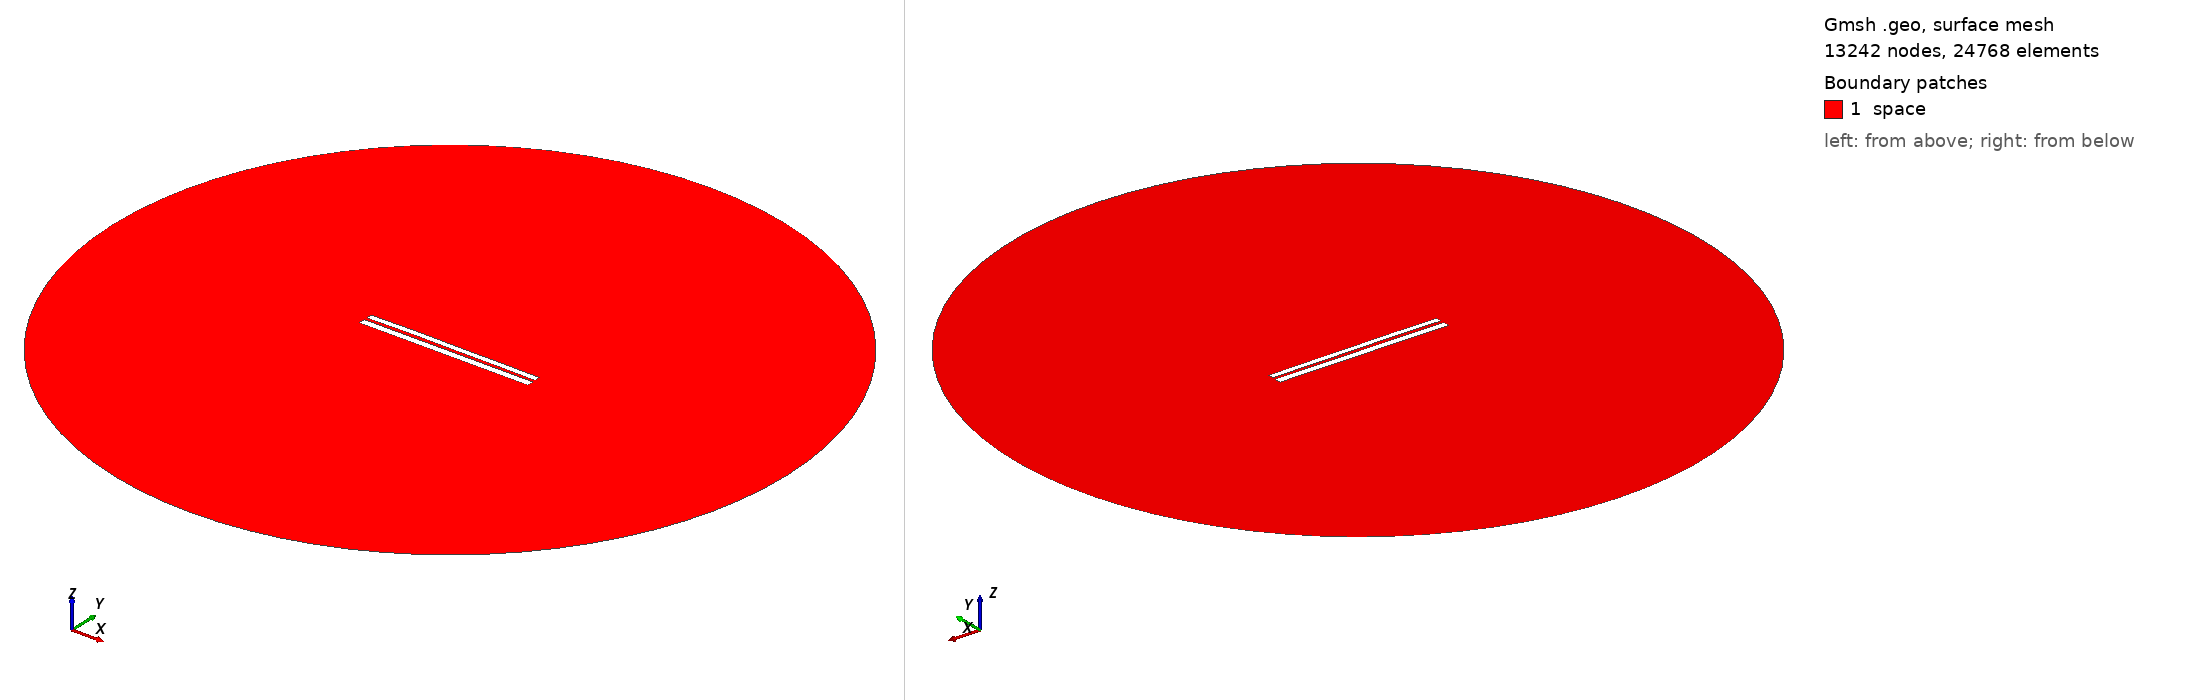

Gmsh geometry script, surface-meshed: 13242 nodes, 24768 surface elements. Boundary patches (legend numbers): 1 space. Left view from above one corner, right view from below the opposite corner. Legend entries are the model's physical surfaces. The drawing asked Gmsh for element sizes between 1% and 20% of the model's largest extent; the script's own settings can give other sizes.

=== 6619.geo (drawn) ===
//---------------------------------------
// Geometry kernel
//---------------------------------------

SetFactory("OpenCASCADE");



//---------------------------------------
// Parameters of the geometry
//---------------------------------------

// Overetch of the upper plate
overetch = 0.25;

// Distance between the plates
distance = 1.5;

// Discretization over the x axis (for the deformation)
nx = 50; 

// Length of the plate
L = 100 - overetch; 

// Number of modes
n = 4; 

// 1st mode coefficient
coeff(1) = 0.0;
beta(1) = 0.596864 * 3.1415926535 / L;

// 2nd mode coefficient
coeff(2) = 0.15;
beta(2) = 1.49418 * 3.1415926535 / L;

// 3rd mode coefficient
coeff(3) = 0.07499999999999998;
beta(3) = 2.50025 * 3.1415926535 / L;

// 4th mode coefficient
coeff(4) = 0.07499999999999998;
beta(4) = 3.49999 * 3.1415926535 / L;



//---------------------------------------
// Upper plate (deformed rectangle)
//---------------------------------------

// Coordiantes of the upper plate
xmin = -50;
xmax = 50 - overetch;

// Height of the upper plate
yheight = 4 - 2 * overetch;

// Indexes of the points
UpperID[] = {};
LowerID[] = {};
LeftID[] = {};
RightID[] = {};

// Point index
p = 1;

// Horizontal edges
For i In {1:nx}
    x = xmin + (i-1)*(xmax - xmin)/(nx-1);

    y_bottom = distance / 2 + overetch;
    For j In {1:n}
        C = (Cosh(beta(j)*L) + Cos(beta(j)*L)) / (Sinh(beta(j)*L) + Sin(beta(j)*L));
        y_bottom  = y_bottom + coeff(j) * (Cosh(beta(j)*(x+50)) - Cos(beta(j)*(x+50)) - C * (Sinh(beta(j)*(x+50)) - Sin(beta(j)*(x+50))));
    EndFor

    y_top = y_bottom + yheight;

    Point(p) = {x, y_top, 0, 1.0};
    UpperID[i] = p;
    p = p + 1;

    Point(p) = {x, y_bottom, 0, 1.0};
    LowerID[i] = p;
    p = p + 1;
EndFor

// Create point lists
UpperPts[] = {}; LowerPts[] = {};
For i In {1:nx}
  UpperPts[] += {UpperID[i]};
  LowerPts[] += {LowerID[i]};
EndFor

// Build splines
Spline(1) = {UpperPts[]};
Spline(2) = {LowerPts[]};
Line(3) = {LowerPts[nx-1], UpperPts[nx-1]};
Line(4) = {LowerPts[0], UpperPts[0]};

// Build the plane surface
Curve Loop(1) = {2, 3, -1, -4};
Plane Surface(1) = {1};



//---------------------------------------
// Lower plate (rectangle)
//---------------------------------------

// Vertices
Point(1001) = {-50, -1, 0, 1.0};
Point(1002) = { 50, -1, 0, 1.0};
Point(1003) = { 50,  -5, 0, 1.0};
Point(1004) = {-50,  -5, 0, 1.0};

// Edges
Line(5) = {1001, 1002};
Line(6) = {1002, 1003};
Line(7) = {1003, 1004};
Line(8) = {1004, 1001};

// Plane surface
Line Loop(2) = {5, 6, 7, 8};
Plane Surface(2) = {2}; 



//---------------------------------------
// Outer (fictious) boundary
//---------------------------------------

// Points
Point(1005) = {0, 0, 0};       // Center
Point(1006) = {200, 0, 0};     // Start point
Point(1007) = {0, 200, 0};     // 90 degrees
Point(1008) = {-200, 0, 0};    // 180 degrees
Point(1009) = {0, -200, 0};    // 270 degrees

// Circle arcs (each needs start, center, end)
Circle(9) = {1006, 1005, 1007};
Circle(10) = {1007, 1005, 1008};
Circle(11) = {1008, 1005, 1009};
Circle(12) = {1009, 1005, 1006};

// Plane surface for the entire domain
Curve Loop(3) = {9, 10, 11, 12};
Surface(3) = {3};

// Subtract the plates from the whole domain to obtain the actual domain where we want to solve the equations
BooleanDifference{ Surface{3}; Delete; }{ Surface{1}; Surface{2}; Delete; }




//---------------------------------------
// Transfinite Lines/Curves
//---------------------------------------

// Set the number of points on the boundaries
r = 7;

// Plates
Transfinite Curve {1, 2} = 50*r Using Progression 1;
Transfinite Curve {3, 4} = 2*r Using Progression 1;
Transfinite Line {5, 7} = 50*r Using Progression 1;
Transfinite Line {6, 8} = 2*r Using Progression 1;

// Outer boundary
Transfinite Line {9, 10, 11, 12} = 20 Using Progression 1;



//---------------------------------------
// Physical groups
//---------------------------------------                

// Physical curves (boundaries)
Physical Line("force_segment", 10) = {2};
Physical Line("upper_plate", 11) = {1, 3, 4};
Physical Line("lower_plate", 12) = {5, 6, 7, 8};
Physical Line("boundary", 20) = {9, 10, 11, 12};

// Physical Surfaces
Physical Surface("space", 30) = {3};



//---------------------------------------
// 6. Generate the Mesh
//---------------------------------------

// 2D mesh generation
Mesh 2;
